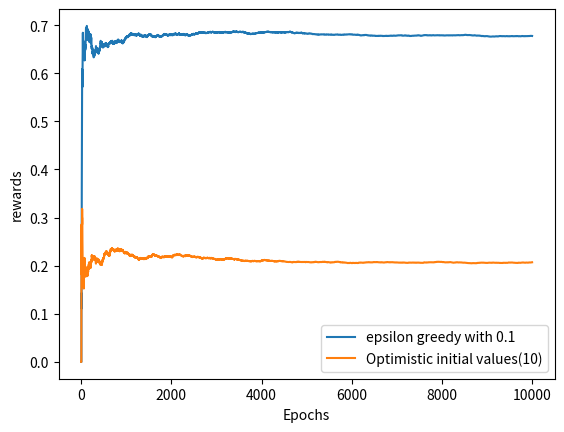

Recreate this plot in Python.
import numpy as np
import matplotlib.pyplot as plt
arm_probs = [0.2, 0.5, 0.7]
bandits = []

MAX_EPOCHS = 10000


class Bandit:
    def __init__(self, p, bOptimistic=0):
        self.p = p
        if bOptimistic == 0:
            self.p_est = 0
        else:
            self.p_est = 10
        self.N = 1

    def pull(self):
        val = np.random.random()
        return val < self.p  # Return reward

    def update_p_est(self, r):
        self.p_est = ((self.N - 1)*self.p_est + r) / self.N
        self.N += 1


if __name__ == "__main__":
    epsilons = [0, 0.01, 0.1, 0.5]

    explore_exploit_dict = {}
    eps = 0.1
    # Initialize a new bandit for each epsilon --> clean p_est
    for bOpt in [0, 1]:
        bandit_0 = Bandit(arm_probs[0], bOpt)
        bandit_1 = Bandit(arm_probs[1], bOpt)
        bandit_2 = Bandit(arm_probs[2], bOpt)
        bandits = [bandit_0, bandit_1, bandit_2]
        rewards = np.zeros(MAX_EPOCHS) # Initialize rewards to zeros for each epsilon

        num_times_explored = 0
        num_times_exploited = 0
        for epoch in range(1, MAX_EPOCHS):
            arm_to_pull = 0
            if bOpt == 0:
                if np.random.random() < eps:  # Explore
                    arm_to_pull = np.random.randint(len(bandits))
                    num_times_explored += 1
                else:  # Exploit
                    arm_to_pull = np.argmax([b.p_est for b in bandits])
                    num_times_exploited += 1
            else:
                arm_to_pull = np.argmax([b.p_est for b in bandits])
                num_times_exploited += 1
            r = bandits[arm_to_pull].pull() # Pull arm and get reward
            bandits[arm_to_pull].update_p_est(r) # update p_est
            rewards[epoch] = r # Append current reward to rewards
        t = [(num_times_explored/(MAX_EPOCHS-1)), (num_times_exploited/(MAX_EPOCHS - 1)) ]
        explore_exploit_dict[eps] = t # amount of times explored, exploited : in percentage
        print("estimates: eps: ", eps)
        [print(b.p_est) for b in bandits] # Print estimate according to this epsilon run

        plt.plot(np.cumsum(rewards)/(np.arange(MAX_EPOCHS)+ 1)) # Plot cumsum

    print(explore_exploit_dict)
    plt.ylabel("rewards")
    plt.xlabel("Epochs")
    plt.legend(["epsilon greedy with 0.1", "Optimistic initial values(10)"])
    plt.show()

